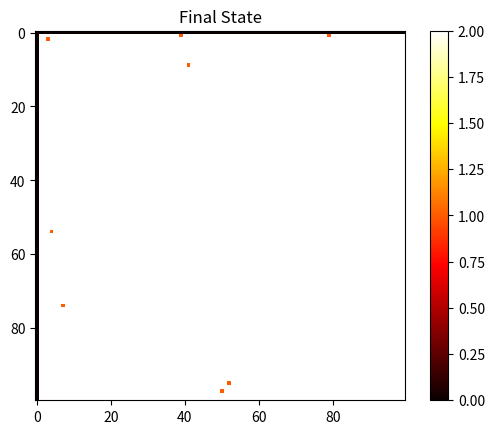

This figure's Python source:
# Initialize the array 
import numpy as np  
import matplotlib.pyplot as plt  
  
N = 100    
beta = 0.3  
gamma = 0.1  
initial_infected = 10    
timesteps = 100   
  
#Initialize the grid  
grid = np.zeros((N, N), dtype=int)  
initial_infections = np.random.choice(N*N, initial_infected, replace=False)  
grid.ravel()[initial_infections] = 1  # 1 for infected, 0 for susceptible  
  
# Modeling disease transmission  
for t in range(timesteps):  
    new_grid = grid.copy()  
    for i in range(N):  
        for j in range(N):  
            if grid[i, j] == 1:  
                if np.random.rand() < gamma:    
                    new_grid[i, j] = 2  
            elif grid[i, j] == 0:  

                infected_neighbors = (grid[i-1:i+2, j-1:j+2] == 1).sum() - grid[i, j]  
                if infected_neighbors > 0 and np.random.rand() < beta * infected_neighbors:  
                    new_grid[i, j] = 1    
    grid = new_grid  
  
#plot the results  
plt.imshow(grid, cmap='hot', interpolation='nearest')  
plt.colorbar()  
plt.title('Final State')  
plt.show()
